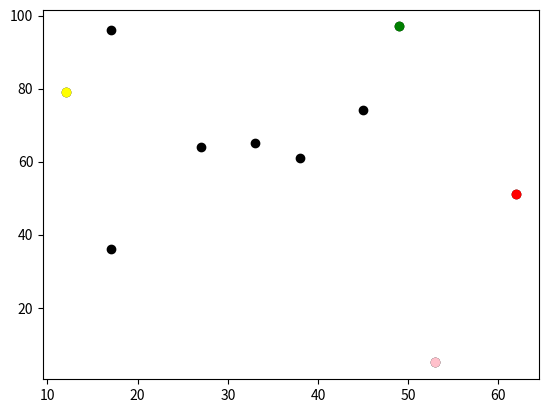

Write the Python code that produced this figure.
# -*- coding: utf-8 -*-
"""
Created on Tue Feb 21 11:05:29 2023

@author: xiaoyu
"""

import random
import matplotlib
from matplotlib import pyplot as plt
import operator
import time

# set the random seed
random.seed(0)

# set parameters
n_agents = 10
n_iterations = 1000     

# initialise agents
agents = []
for i in range(n_agents):
    agents.append([random.randint(0, 99), random.randint(0, 99)])
print(agents)

def get_distance(x0, y0, x1, y1):
    x = x1 - x0
    y = y1 - y0
    #return 0.5 ** ( x*x + y*y )
    return ( x*x + y*y ) **  0.5 
# print(get_distance(0,0,3,4))

# Calculate the maximum distance
# Initialise max_distance
max_distance = 0
for a in agents:
    for b in agents:
        distance = get_distance(a[0], a[1], b[0], b[1])
        print("distance between", a, b, distance)
        max_distance = max(max_distance, distance)
        print("max_distance", max_distance)

def get_max_distance():
    max_distance = 0
    for i in range(len(agents)):
        a = agents[i]
        for j in range(len(agents)):
            b = agents[j]
            distance = get_distance(a[0], a[1], b[0], b[1])
            print("distance between", a, b, distance)
            max_distance = max(max_distance, distance)
            print("max_distance", max_distance)

# Variables for constraining movement.
# The minimum x coordinate.
x_min = 0
# The minimum y coordinate.
y_min = 0
# The maximum x coordinate.
x_max = 99
# The maximum y coordinate.
y_max = 99
    
for n_iterations in range(n_iterations):
    for i in range(n_agents):
        rn =random.random()
        # Apply movement constraints.
        if agents[i][0] < x_min:
            agents[i][0] = x_min
        if agents[i][1] < y_min:
            agents[i][1] = y_min
        if agents[i][0] > x_max:
            agents[i][0] = x_max
        if agents[i][1] > y_max:
            agents[i][1] = y_max

# Plot
for i in range(n_agents):
    plt.scatter(agents[i][0], agents[i][1], color='black')
# Plot right red
r = max(agents, key=operator.itemgetter(0))
print(r)
plt.scatter(r[0], r[1], color='red')
# Plot left yellow
l = min(agents, key=operator.itemgetter(0))
print(l)
plt.scatter(l[0], l[1], color='yellow')
# Plot top green
t = max(agents, key=operator.itemgetter(1))
print(t)
plt.scatter(t[0], t[1], color='green')
# Plot bottom pink
b = min(agents, key=operator.itemgetter(1))
print(b)
plt.scatter(b[0], b[1], color='pink')
plt.show()

start = time.perf_counter()
end = time.perf_counter()
print("Time taken to calculate maximum distance", end - start, "second")